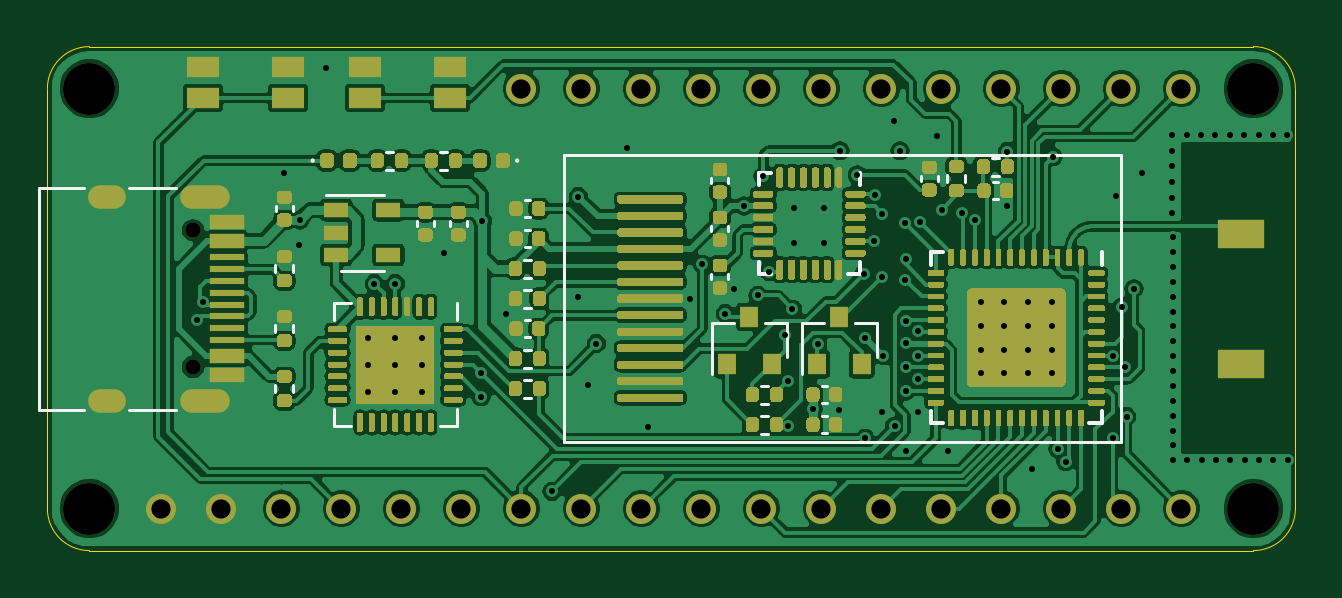
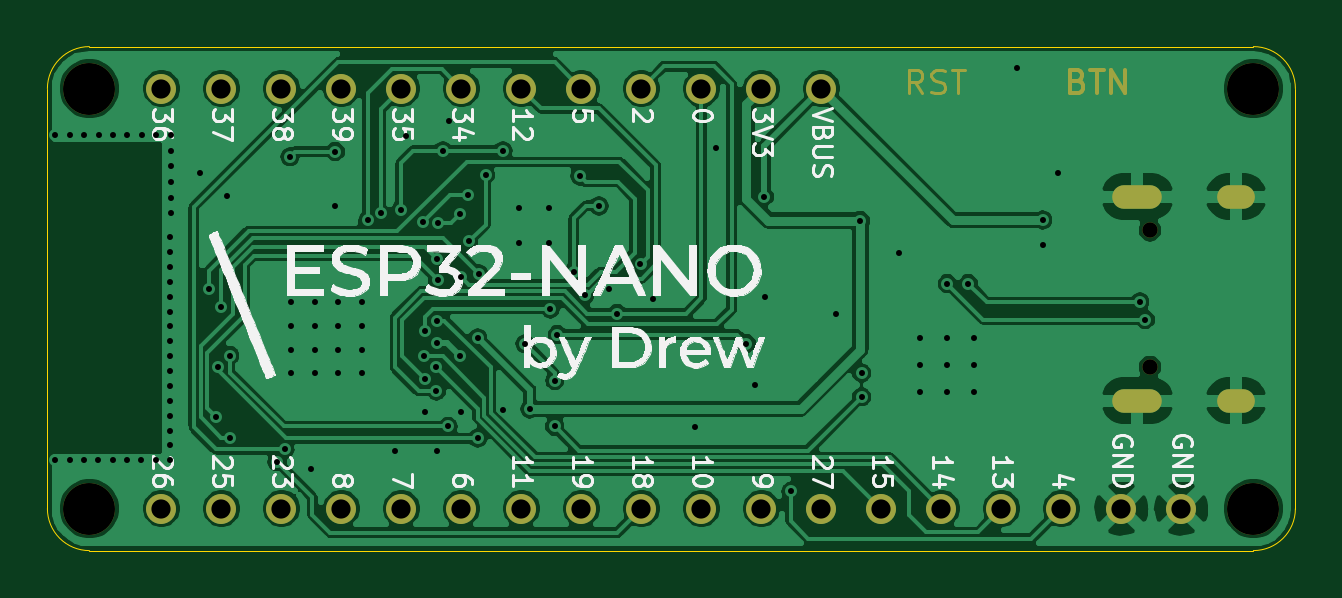
Circuit board: 11 layer files. Board 52.8 x 21.3 mm.
- bottom_copper: esp32-nano-B_Cu.gbr (129810 bytes)
- bottom_mask: esp32-nano-B_Mask.gbr (3344 bytes)
- paste: esp32-nano-B_Paste.gbr (474 bytes)
- bottom_silk: esp32-nano-B_SilkS.gbr (70412 bytes)
- outline: esp32-nano-Edge_Cuts.gbr (990 bytes)
- top_copper: esp32-nano-F_Cu.gbr (301585 bytes)
- top_mask: esp32-nano-F_Mask.gbr (59039 bytes)
- paste: esp32-nano-F_Paste.gbr (61305 bytes)
- top_silk: esp32-nano-F_SilkS.gbr (5527 bytes)
- drill: esp32-nano-NPTH.drl (416 bytes)
- drill: esp32-nano-PTH.drl (3184 bytes)

=== bottom_copper: esp32-nano-B_Cu.gbr (129810 bytes, source omitted) ===
=== bottom_mask: esp32-nano-B_Mask.gbr ===
%TF.GenerationSoftware,KiCad,Pcbnew,(5.1.10-1-10_14)*%
%TF.CreationDate,2021-09-29T23:55:06+08:00*%
%TF.ProjectId,esp32-nano,65737033-322d-46e6-916e-6f2e6b696361,1.0*%
%TF.SameCoordinates,Original*%
%TF.FileFunction,Soldermask,Bot*%
%TF.FilePolarity,Negative*%
%FSLAX46Y46*%
G04 Gerber Fmt 4.6, Leading zero omitted, Abs format (unit mm)*
G04 Created by KiCad (PCBNEW (5.1.10-1-10_14)) date 2021-09-29 23:55:06*
%MOMM*%
%LPD*%
G01*
G04 APERTURE LIST*
%ADD10C,0.150000*%
%ADD11C,0.130000*%
%ADD12C,2.200000*%
%ADD13O,2.100000X1.000000*%
%ADD14C,0.650000*%
%ADD15O,1.600000X1.000000*%
%ADD16C,1.270000*%
G04 APERTURE END LIST*
D10*
X34615333Y-26852571D02*
X34472476Y-26900190D01*
X34424857Y-26947809D01*
X34377238Y-27043047D01*
X34377238Y-27185904D01*
X34424857Y-27281142D01*
X34472476Y-27328761D01*
X34567714Y-27376380D01*
X34948666Y-27376380D01*
X34948666Y-26376380D01*
X34615333Y-26376380D01*
X34520095Y-26424000D01*
X34472476Y-26471619D01*
X34424857Y-26566857D01*
X34424857Y-26662095D01*
X34472476Y-26757333D01*
X34520095Y-26804952D01*
X34615333Y-26852571D01*
X34948666Y-26852571D01*
X34091523Y-26376380D02*
X33520095Y-26376380D01*
X33805809Y-27376380D02*
X33805809Y-26376380D01*
X33186761Y-27376380D02*
X33186761Y-26376380D01*
X32615333Y-27376380D01*
X32615333Y-26376380D01*
D11*
X41187619Y-27376380D02*
X41520952Y-26900190D01*
X41759047Y-27376380D02*
X41759047Y-26376380D01*
X41378095Y-26376380D01*
X41282857Y-26424000D01*
X41235238Y-26471619D01*
X41187619Y-26566857D01*
X41187619Y-26709714D01*
X41235238Y-26804952D01*
X41282857Y-26852571D01*
X41378095Y-26900190D01*
X41759047Y-26900190D01*
X40806666Y-27328761D02*
X40663809Y-27376380D01*
X40425714Y-27376380D01*
X40330476Y-27328761D01*
X40282857Y-27281142D01*
X40235238Y-27185904D01*
X40235238Y-27090666D01*
X40282857Y-26995428D01*
X40330476Y-26947809D01*
X40425714Y-26900190D01*
X40616190Y-26852571D01*
X40711428Y-26804952D01*
X40759047Y-26757333D01*
X40806666Y-26662095D01*
X40806666Y-26566857D01*
X40759047Y-26471619D01*
X40711428Y-26424000D01*
X40616190Y-26376380D01*
X40378095Y-26376380D01*
X40235238Y-26424000D01*
X39949523Y-26376380D02*
X39378095Y-26376380D01*
X39663809Y-27376380D02*
X39663809Y-26376380D01*
D12*
%TO.C,REF\u002A\u002A*%
X76454000Y-44958000D03*
%TD*%
%TO.C,REF\u002A\u002A*%
X76454000Y-27178000D03*
%TD*%
%TO.C,REF\u002A\u002A*%
X27178000Y-44958000D03*
%TD*%
%TO.C,REF\u002A\u002A*%
X27178000Y-27178000D03*
%TD*%
D13*
%TO.C,USB1*%
X32086000Y-40388000D03*
X32086000Y-31748000D03*
D14*
X31556000Y-33178000D03*
D15*
X27906000Y-31748000D03*
D14*
X31556000Y-38958000D03*
D15*
X27906000Y-40388000D03*
%TD*%
D16*
%TO.C,P3*%
X30226000Y-44958000D03*
X32766000Y-44958000D03*
X35306000Y-44958000D03*
X37846000Y-44958000D03*
X40386000Y-44958000D03*
X42926000Y-44958000D03*
X45466000Y-44958000D03*
X48006000Y-44958000D03*
X50546000Y-44958000D03*
X53086000Y-44958000D03*
X55626000Y-44958000D03*
X58166000Y-44958000D03*
X60706000Y-44958000D03*
X63246000Y-44958000D03*
X65786000Y-44958000D03*
X68326000Y-44958000D03*
X70866000Y-44958000D03*
X73406000Y-44958000D03*
%TD*%
%TO.C,P2*%
X45466000Y-27178000D03*
X48006000Y-27178000D03*
X50546000Y-27178000D03*
X53086000Y-27178000D03*
X55626000Y-27178000D03*
X58166000Y-27178000D03*
X60706000Y-27178000D03*
X63246000Y-27178000D03*
X65786000Y-27178000D03*
X68326000Y-27178000D03*
X70866000Y-27178000D03*
X73406000Y-27178000D03*
%TD*%
M02*

=== paste: esp32-nano-B_Paste.gbr ===
%TF.GenerationSoftware,KiCad,Pcbnew,(5.1.10-1-10_14)*%
%TF.CreationDate,2021-09-29T23:55:06+08:00*%
%TF.ProjectId,esp32-nano,65737033-322d-46e6-916e-6f2e6b696361,1.0*%
%TF.SameCoordinates,Original*%
%TF.FileFunction,Paste,Bot*%
%TF.FilePolarity,Positive*%
%FSLAX46Y46*%
G04 Gerber Fmt 4.6, Leading zero omitted, Abs format (unit mm)*
G04 Created by KiCad (PCBNEW (5.1.10-1-10_14)) date 2021-09-29 23:55:06*
%MOMM*%
%LPD*%
G01*
G04 APERTURE LIST*
G04 APERTURE END LIST*
M02*

=== bottom_silk: esp32-nano-B_SilkS.gbr (70412 bytes, source omitted) ===
=== outline: esp32-nano-Edge_Cuts.gbr ===
%TF.GenerationSoftware,KiCad,Pcbnew,(5.1.10-1-10_14)*%
%TF.CreationDate,2021-09-29T23:55:06+08:00*%
%TF.ProjectId,esp32-nano,65737033-322d-46e6-916e-6f2e6b696361,1.0*%
%TF.SameCoordinates,Original*%
%TF.FileFunction,Profile,NP*%
%FSLAX46Y46*%
G04 Gerber Fmt 4.6, Leading zero omitted, Abs format (unit mm)*
G04 Created by KiCad (PCBNEW (5.1.10-1-10_14)) date 2021-09-29 23:55:06*
%MOMM*%
%LPD*%
G01*
G04 APERTURE LIST*
%TA.AperFunction,Profile*%
%ADD10C,0.050000*%
%TD*%
G04 APERTURE END LIST*
D10*
X76454000Y-25400000D02*
G75*
G02*
X78232000Y-27178000I0J-1778000D01*
G01*
X78232000Y-44958000D02*
X78232000Y-27178000D01*
X78232000Y-44958000D02*
G75*
G02*
X76454000Y-46736000I-1778000J0D01*
G01*
X27178000Y-46736000D02*
X76454000Y-46736000D01*
X27178000Y-46736000D02*
G75*
G02*
X25400000Y-44958000I0J1778000D01*
G01*
X25400000Y-27178000D02*
X25400000Y-44958000D01*
X27178000Y-25400000D02*
X76454000Y-25400000D01*
X25400000Y-27178000D02*
G75*
G02*
X27178000Y-25400000I1778000J0D01*
G01*
M02*

=== top_copper: esp32-nano-F_Cu.gbr (301585 bytes, source omitted) ===
=== top_mask: esp32-nano-F_Mask.gbr (59039 bytes, source omitted) ===
=== paste: esp32-nano-F_Paste.gbr (61305 bytes, source omitted) ===
=== top_silk: esp32-nano-F_SilkS.gbr ===
%TF.GenerationSoftware,KiCad,Pcbnew,(5.1.10-1-10_14)*%
%TF.CreationDate,2021-09-29T23:55:06+08:00*%
%TF.ProjectId,esp32-nano,65737033-322d-46e6-916e-6f2e6b696361,1.0*%
%TF.SameCoordinates,Original*%
%TF.FileFunction,Legend,Top*%
%TF.FilePolarity,Positive*%
%FSLAX46Y46*%
G04 Gerber Fmt 4.6, Leading zero omitted, Abs format (unit mm)*
G04 Created by KiCad (PCBNEW (5.1.10-1-10_14)) date 2021-09-29 23:55:06*
%MOMM*%
%LPD*%
G01*
G04 APERTURE LIST*
%ADD10C,0.120000*%
%ADD11C,0.150000*%
%ADD12C,0.100000*%
G04 APERTURE END LIST*
D10*
X47266000Y-42133000D02*
X47266000Y-30003000D01*
X70866000Y-42133000D02*
X47266000Y-42133000D01*
X70866000Y-30003000D02*
X47266000Y-30003000D01*
X70866000Y-30003000D02*
X70866000Y-42133000D01*
D11*
%TO.C,U4*%
X70037250Y-41352750D02*
X70037250Y-40827750D01*
X62787250Y-41352750D02*
X62787250Y-40827750D01*
X62787250Y-34102750D02*
X62787250Y-34627750D01*
X70037250Y-34102750D02*
X70037250Y-34627750D01*
X62787250Y-41352750D02*
X63312250Y-41352750D01*
X62787250Y-34102750D02*
X63312250Y-34102750D01*
X70037250Y-41352750D02*
X69512250Y-41352750D01*
D10*
%TO.C,U2*%
X39635000Y-31664000D02*
X37185000Y-31664000D01*
X37835000Y-34884000D02*
X39635000Y-34884000D01*
%TO.C,C14*%
X35793000Y-32365836D02*
X35793000Y-32150164D01*
X35073000Y-32365836D02*
X35073000Y-32150164D01*
%TO.C,C13*%
X45827836Y-31898000D02*
X45612164Y-31898000D01*
X45827836Y-32618000D02*
X45612164Y-32618000D01*
%TO.C,C12*%
X45827836Y-36978000D02*
X45612164Y-36978000D01*
X45827836Y-37698000D02*
X45612164Y-37698000D01*
%TO.C,C11*%
X45612164Y-33888000D02*
X45827836Y-33888000D01*
X45612164Y-33168000D02*
X45827836Y-33168000D01*
%TO.C,C10*%
X53508250Y-30971914D02*
X53508250Y-31187586D01*
X54228250Y-30971914D02*
X54228250Y-31187586D01*
%TO.C,C9*%
X62378000Y-30880164D02*
X62378000Y-31095836D01*
X63098000Y-30880164D02*
X63098000Y-31095836D01*
%TO.C,C8*%
X54228250Y-35251586D02*
X54228250Y-35035914D01*
X53508250Y-35251586D02*
X53508250Y-35035914D01*
%TO.C,C7*%
X65424164Y-31856000D02*
X65639836Y-31856000D01*
X65424164Y-31136000D02*
X65639836Y-31136000D01*
%TO.C,C6*%
X53508250Y-33003914D02*
X53508250Y-33219586D01*
X54228250Y-33003914D02*
X54228250Y-33219586D01*
%TO.C,C5*%
X58185164Y-41762000D02*
X58400836Y-41762000D01*
X58185164Y-41042000D02*
X58400836Y-41042000D01*
%TO.C,C4*%
X58185164Y-40492000D02*
X58400836Y-40492000D01*
X58185164Y-39772000D02*
X58400836Y-39772000D01*
%TO.C,C2*%
X42439000Y-32785164D02*
X42439000Y-33000836D01*
X43159000Y-32785164D02*
X43159000Y-33000836D01*
%TO.C,C1*%
X41042000Y-32785164D02*
X41042000Y-33000836D01*
X41762000Y-32785164D02*
X41762000Y-33000836D01*
%TO.C,VT2*%
X56698000Y-37086000D02*
X56698000Y-38546000D01*
X53538000Y-37086000D02*
X53538000Y-39246000D01*
X53538000Y-37086000D02*
X54468000Y-37086000D01*
X56698000Y-37086000D02*
X55768000Y-37086000D01*
%TO.C,VT1*%
X60508000Y-37086000D02*
X60508000Y-38546000D01*
X57348000Y-37086000D02*
X57348000Y-39246000D01*
X57348000Y-37086000D02*
X58278000Y-37086000D01*
X60508000Y-37086000D02*
X59578000Y-37086000D01*
%TO.C,USB1*%
X26956000Y-31368000D02*
X25056000Y-31368000D01*
X30856000Y-31368000D02*
X28856000Y-31368000D01*
X26956000Y-40768000D02*
X25056000Y-40768000D01*
X30856000Y-40768000D02*
X28856000Y-40768000D01*
X25056000Y-31368000D02*
X25056000Y-40768000D01*
D11*
%TO.C,U3*%
X59808000Y-35043000D02*
X59808000Y-34518000D01*
X55508000Y-35043000D02*
X55508000Y-34518000D01*
X55508000Y-30743000D02*
X55508000Y-31268000D01*
X59808000Y-30743000D02*
X59808000Y-31268000D01*
X55508000Y-35043000D02*
X56033000Y-35043000D01*
X55508000Y-30743000D02*
X56033000Y-30743000D01*
X59808000Y-35043000D02*
X59283000Y-35043000D01*
D10*
%TO.C,U1*%
X42742000Y-36977000D02*
X42742000Y-36252000D01*
X37522000Y-41472000D02*
X38247000Y-41472000D01*
X37522000Y-40747000D02*
X37522000Y-41472000D01*
X37522000Y-36252000D02*
X38247000Y-36252000D01*
X37522000Y-36977000D02*
X37522000Y-36252000D01*
X42742000Y-41472000D02*
X42017000Y-41472000D01*
X42742000Y-40747000D02*
X42742000Y-41472000D01*
%TO.C,R17*%
X45566359Y-35178000D02*
X45873641Y-35178000D01*
X45566359Y-34418000D02*
X45873641Y-34418000D01*
%TO.C,R16*%
X45873641Y-35688000D02*
X45566359Y-35688000D01*
X45873641Y-36448000D02*
X45566359Y-36448000D01*
%TO.C,R14*%
X64261000Y-31141641D02*
X64261000Y-30834359D01*
X63501000Y-31141641D02*
X63501000Y-30834359D01*
%TO.C,R13*%
X45566359Y-38988000D02*
X45873641Y-38988000D01*
X45566359Y-38228000D02*
X45873641Y-38228000D01*
%TO.C,R12*%
X42317641Y-29846000D02*
X42010359Y-29846000D01*
X42317641Y-30606000D02*
X42010359Y-30606000D01*
%TO.C,R9*%
X39726359Y-30606000D02*
X40033641Y-30606000D01*
X39726359Y-29846000D02*
X40033641Y-29846000D01*
%TO.C,R8*%
X35053000Y-34644359D02*
X35053000Y-34951641D01*
X35813000Y-34644359D02*
X35813000Y-34951641D01*
%TO.C,R7*%
X35053000Y-37184359D02*
X35053000Y-37491641D01*
X35813000Y-37184359D02*
X35813000Y-37491641D01*
%TO.C,R6*%
X65378359Y-30860000D02*
X65685641Y-30860000D01*
X65378359Y-30100000D02*
X65685641Y-30100000D01*
%TO.C,R5*%
X55599359Y-41782000D02*
X55906641Y-41782000D01*
X55599359Y-41022000D02*
X55906641Y-41022000D01*
%TO.C,R4*%
X55906641Y-39752000D02*
X55599359Y-39752000D01*
X55906641Y-40512000D02*
X55599359Y-40512000D01*
%TO.C,R3*%
X45873641Y-39498000D02*
X45566359Y-39498000D01*
X45873641Y-40258000D02*
X45566359Y-40258000D01*
%TO.C,R1*%
X35813000Y-40031641D02*
X35813000Y-39724359D01*
X35053000Y-40031641D02*
X35053000Y-39724359D01*
D12*
%TO.C,D2*%
X45336000Y-30226000D02*
G75*
G03*
X45336000Y-30226000I-50000J0D01*
G01*
%TO.C,D1*%
X36679000Y-30226000D02*
G75*
G03*
X36679000Y-30226000I-50000J0D01*
G01*
%TD*%
M02*

=== drill: esp32-nano-NPTH.drl ===
M48
; DRILL file {KiCad (5.1.10-1-10_14)} date Wednesday, September 29, 2021 at 11:55:09 PM
; FORMAT={-:-/ absolute / inch / decimal}
; #@! TF.CreationDate,2021-09-29T23:55:09+08:00
; #@! TF.GenerationSoftware,Kicad,Pcbnew,(5.1.10-1-10_14)
; #@! TF.FileFunction,NonPlated,1,2,NPTH
FMAT,2
INCH
T1C0.0256
T2C0.0866
%
G90
G05
T1
X1.2424Y-1.3062
X1.2424Y-1.5338
T2
X1.07Y-1.07
X1.07Y-1.77
X3.01Y-1.07
X3.01Y-1.77
T0
M30

=== drill: esp32-nano-PTH.drl ===
M48
; DRILL file {KiCad (5.1.10-1-10_14)} date Wednesday, September 29, 2021 at 11:55:09 PM
; FORMAT={-:-/ absolute / inch / decimal}
; #@! TF.CreationDate,2021-09-29T23:55:09+08:00
; #@! TF.GenerationSoftware,Kicad,Pcbnew,(5.1.10-1-10_14)
; #@! TF.FileFunction,Plated,1,2,PTH
FMAT,2
INCH
T1C0.0100
T2C0.0236
T3C0.0320
%
G90
G05
T1
X1.25Y-1.455
X1.2593Y-1.4258
X1.395Y-1.21
X1.42Y-1.33
X1.4211Y-1.2889
X1.4647Y-1.0353
X1.535Y-1.485
X1.535Y-1.53
X1.535Y-1.575
X1.545Y-1.395
X1.58Y-1.395
X1.58Y-1.485
X1.58Y-1.53
X1.58Y-1.575
X1.625Y-1.485
X1.625Y-1.53
X1.625Y-1.575
X1.6608Y-1.3436
X1.7229Y-1.5444
X1.7229Y-1.5838
X1.725Y-1.29
X1.765Y-1.445
X1.841Y-1.7413
X1.8838Y-1.4176
X1.885Y-1.25
X1.9008Y-1.5636
X1.915Y-1.495
X1.9658Y-1.1686
X2.0008Y-1.6336
X2.0708Y-1.4206
X2.0915Y-1.3628
X2.13Y-1.445
X2.1448Y-1.4046
X2.1608Y-1.2655
X2.1843Y-1.4146
X2.1928Y-1.2156
X2.2026Y-1.375
X2.23Y-1.48
X2.2346Y-1.5568
X2.2347Y-1.633
X2.2418Y-1.4376
X2.2446Y-1.2688
X2.2446Y-1.3279
X2.2761Y-1.6039
X2.2839Y-1.4952
X2.2938Y-1.2688
X2.2938Y-1.3279
X2.32Y-1.605
X2.3208Y-1.1736
X2.3498Y-1.2136
X2.3608Y-1.3786
X2.3627Y-1.4853
X2.3627Y-1.6527
X2.3778Y-1.3246
X2.3798Y-1.2466
X2.3908Y-1.3836
X2.3908Y-1.6086
X2.3918Y-1.2786
X2.3922Y-1.5149
X2.4108Y-1.1236
X2.4119Y-1.633
X2.4208Y-1.1736
X2.4298Y-1.2946
X2.4298Y-1.3886
X2.4308Y-1.3536
X2.4308Y-1.4566
X2.4308Y-1.4936
X2.4308Y-1.6736
X2.4316Y-1.5346
X2.4316Y-1.5739
X2.4508Y-1.4738
X2.4508Y-1.6086
X2.4513Y-1.5542
X2.4518Y-1.5164
X2.4547Y-1.2923
X2.4828Y-1.1486
X2.4908Y-1.2716
X2.5008Y-1.6736
X2.524Y-1.2774
X2.5458Y-1.2896
X2.5556Y-1.4263
X2.5556Y-1.4657
X2.5556Y-1.505
X2.5556Y-1.5444
X2.595Y-1.4263
X2.595Y-1.4657
X2.595Y-1.505
X2.595Y-1.5444
X2.6Y-1.175
X2.6Y-1.265
X2.6343Y-1.4263
X2.6343Y-1.4657
X2.6343Y-1.505
X2.6343Y-1.5444
X2.6408Y-1.7036
X2.6737Y-1.4263
X2.6737Y-1.4657
X2.6737Y-1.505
X2.6737Y-1.5444
X2.6758Y-1.1836
X2.6841Y-1.6708
X2.6973Y-1.692
X2.7758Y-1.6528
X2.7761Y-1.5149
X2.7808Y-1.2486
X2.7908Y-1.4336
X2.7958Y-1.5336
X2.7988Y-1.6166
X2.8108Y-1.4036
X2.825Y-1.21
X2.8748Y-1.1476
X2.8748Y-1.1736
X2.8748Y-1.1996
X2.8748Y-1.2256
X2.8748Y-1.2516
X2.8748Y-1.2776
X2.8758Y-1.3176
X2.8758Y-1.3424
X2.8758Y-1.3672
X2.8758Y-1.392
X2.8758Y-1.4168
X2.8758Y-1.4416
X2.8758Y-1.4664
X2.8758Y-1.4912
X2.8758Y-1.516
X2.8758Y-1.5408
X2.8758Y-1.5656
X2.8758Y-1.5904
X2.8758Y-1.6152
X2.8758Y-1.64
X2.8758Y-1.6648
X2.8758Y-1.6896
X2.8988Y-1.1476
X2.8997Y-1.6896
X2.9228Y-1.1476
X2.9236Y-1.6896
X2.9468Y-1.1476
X2.9475Y-1.6896
X2.9708Y-1.1476
X2.9714Y-1.6896
X2.9948Y-1.1476
X2.9952Y-1.6896
X3.0188Y-1.1476
X3.0191Y-1.6896
X3.0428Y-1.1476
X3.043Y-1.6896
X3.0668Y-1.1476
X3.0669Y-1.6896
T3
X1.19Y-1.77
X1.29Y-1.77
X1.39Y-1.77
X1.49Y-1.77
X1.59Y-1.77
X1.69Y-1.77
X1.79Y-1.07
X1.79Y-1.77
X1.89Y-1.07
X1.89Y-1.77
X1.99Y-1.07
X1.99Y-1.77
X2.09Y-1.07
X2.09Y-1.77
X2.19Y-1.07
X2.19Y-1.77
X2.29Y-1.07
X2.29Y-1.77
X2.39Y-1.07
X2.39Y-1.77
X2.49Y-1.07
X2.49Y-1.77
X2.59Y-1.07
X2.59Y-1.77
X2.69Y-1.07
X2.69Y-1.77
X2.79Y-1.07
X2.79Y-1.77
X2.89Y-1.07
X2.89Y-1.77
T2
G00X1.1105Y-1.2499
M15
G01X1.0869Y-1.2499
M16
G05
G00X1.1105Y-1.5901
M15
G01X1.0869Y-1.5901
M16
G05
G00X1.2849Y-1.2499
M15
G01X1.2416Y-1.2499
M16
G05
G00X1.2849Y-1.5901
M15
G01X1.2416Y-1.5901
M16
G05
T0
M30
